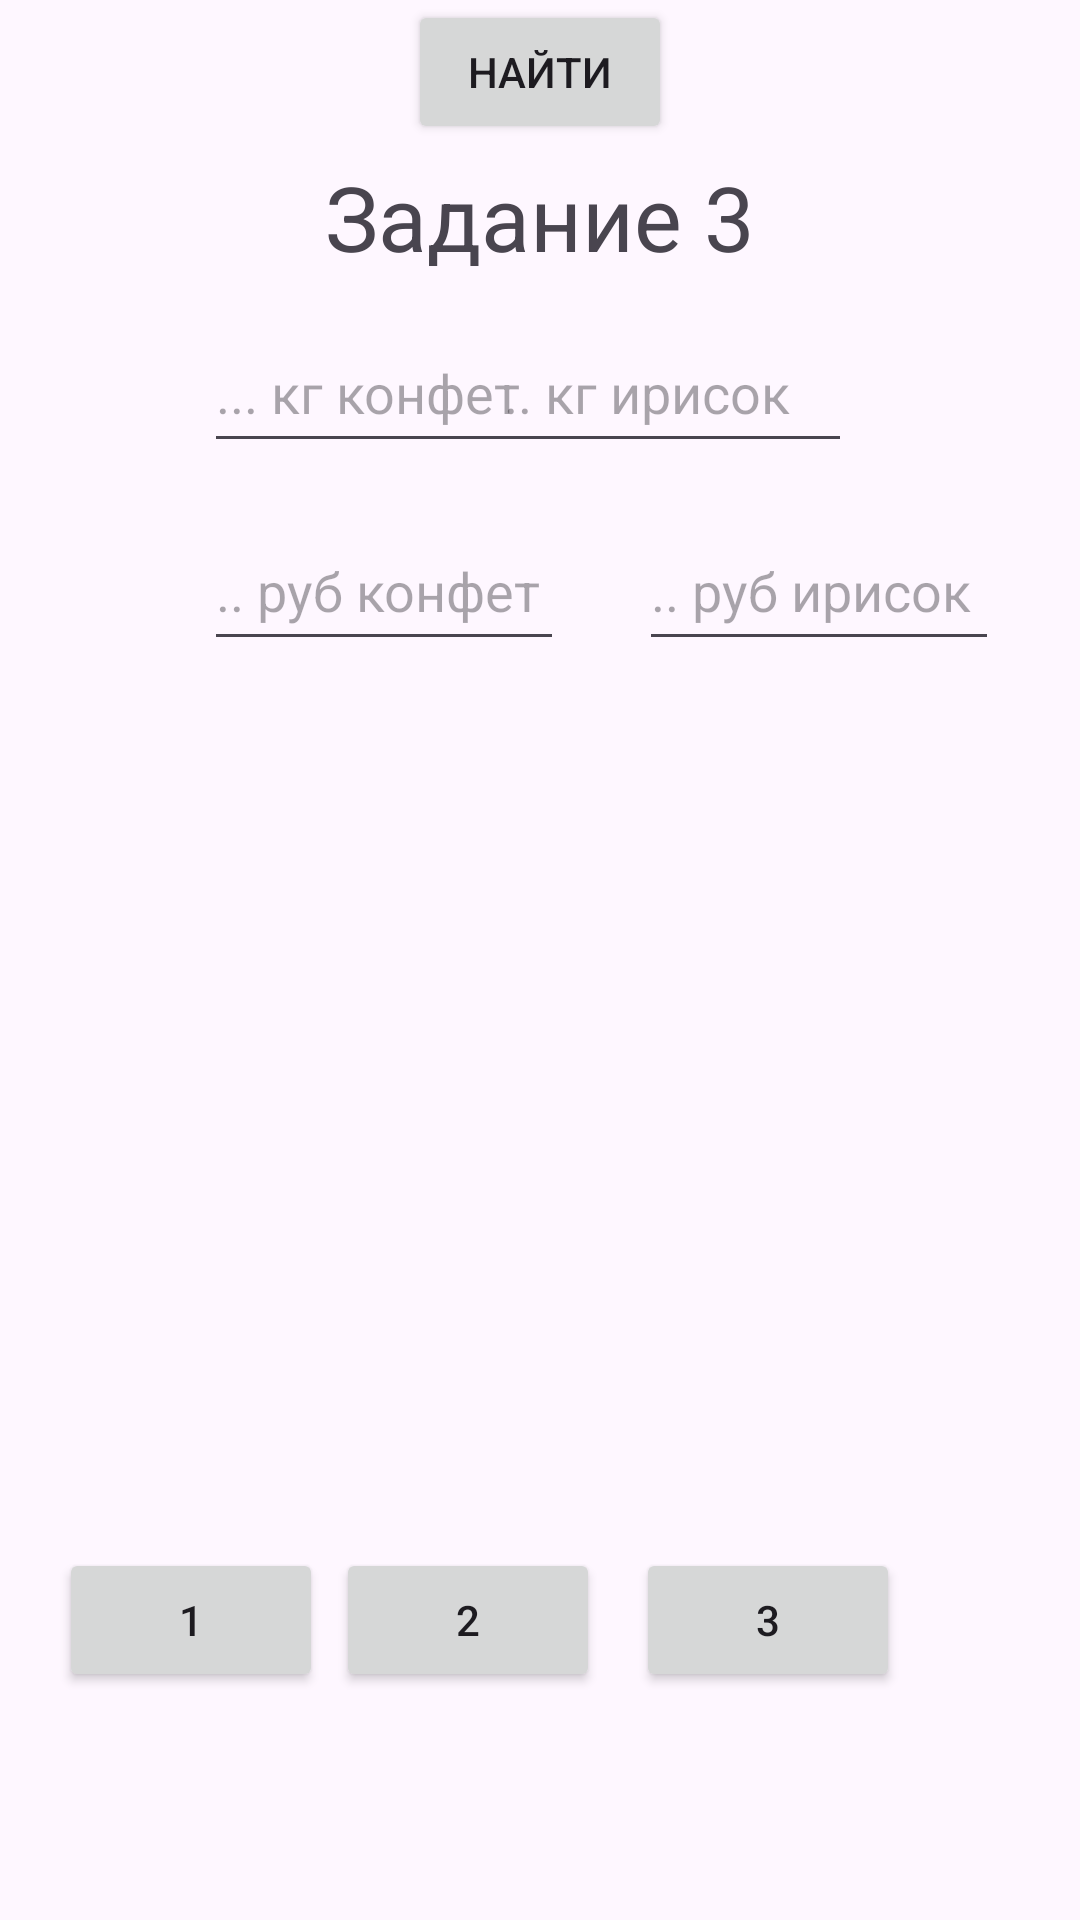

Here is an Android app screen rendered from its layout file. Give the layout XML and the strings, colors and styles it references.
<!-- AndroidManifest.xml: application theme Theme.Practic10 -->
<!-- res/layout/activity_main3.xml -->
<?xml version="1.0" encoding="utf-8"?>
<androidx.constraintlayout.widget.ConstraintLayout xmlns:android="http://schemas.android.com/apk/res/android"
    xmlns:app="http://schemas.android.com/apk/res-auto"
    xmlns:tools="http://schemas.android.com/tools"
    android:id="@+id/main"
    android:layout_width="match_parent"
    android:layout_height="match_parent"
    android:onClick="Sum"
    tools:context=".MainActivity">

    <TextView
        android:id="@+id/textView"
        android:layout_width="wrap_content"
        android:layout_height="wrap_content"
        android:layout_marginTop="52dp"
        android:text="Задание 3"
        android:textSize="30dp"
        app:layout_constraintEnd_toEndOf="parent"
        app:layout_constraintStart_toStartOf="parent"
        app:layout_constraintTop_toTopOf="parent" />

    <EditText
        android:id="@+id/bTextText"
        android:layout_width="120dp"
        android:layout_height="50dp"
        android:layout_marginStart="24dp"
        android:layout_marginTop="16dp"
        android:ems="10"
        android:hint=".. руб ирисок"
        android:inputType="text"
        app:layout_constraintEnd_toEndOf="parent"
        app:layout_constraintHorizontal_bias="0.037"
        app:layout_constraintStart_toEndOf="@+id/yTextText"
        app:layout_constraintTop_toBottomOf="@+id/aTextText" />

    <EditText
        android:id="@+id/xTextText"
        android:layout_width="120dp"
        android:layout_height="50dp"
        android:layout_marginStart="68dp"
        android:layout_marginTop="12dp"
        android:ems="10"
        android:hint="... кг конфет"
        android:inputType="text"
        app:layout_constraintStart_toStartOf="parent"
        app:layout_constraintTop_toBottomOf="@+id/textView" />

    <TextView
        android:id="@+id/Rez"
        android:layout_width="wrap_content"
        android:layout_height="wrap_content"
        android:layout_marginEnd="200dp"
        android:layout_marginBottom="20dp"
        android:text=" "
        android:textSize="25dp"
        app:layout_constraintBottom_toTopOf="@+id/Reault"
        app:layout_constraintEnd_toEndOf="parent"
        app:layout_constraintHorizontal_bias="1.0"
        app:layout_constraintStart_toEndOf="@+id/textView2"
        app:layout_constraintTop_toBottomOf="@+id/textView"
        app:layout_constraintVertical_bias="1.0" />

    <EditText
        android:id="@+id/yTextText"
        android:layout_width="120dp"
        android:layout_height="50dp"
        android:layout_marginStart="68dp"
        android:layout_marginTop="16dp"
        android:ems="10"
        android:hint=".. руб конфет"
        android:inputType="text"
        app:layout_constraintStart_toStartOf="parent"
        app:layout_constraintTop_toBottomOf="@+id/xTextText" />

    <EditText
        android:id="@+id/aTextText"
        android:layout_width="120dp"
        android:layout_height="50dp"
        android:layout_marginTop="12dp"
        android:layout_marginEnd="76dp"
        android:ems="10"
        android:hint=".. кг ирисок"
        android:inputType="text"
        app:layout_constraintEnd_toEndOf="parent"
        app:layout_constraintHorizontal_bias="1.0"
        app:layout_constraintStart_toEndOf="@+id/xTextText"
        app:layout_constraintTop_toBottomOf="@+id/textView" />

    <Button
        android:id="@+id/Reault"
        android:layout_width="wrap_content"
        android:layout_height="wrap_content"
        android:text="Найти"
        app:layout_constraintEnd_toEndOf="parent"
        app:layout_constraintStart_toStartOf="parent"
        tools:layout_editor_absoluteY="341dp" />

    <Button
        android:id="@+id/BTN1"
        android:layout_width="wrap_content"
        android:layout_height="wrap_content"
        android:layout_marginBottom="76dp"
        android:onClick="STR1"
        android:text="1"
        app:layout_constraintBottom_toBottomOf="parent"
        app:layout_constraintEnd_toStartOf="@+id/BTN2"
        app:layout_constraintHorizontal_bias="0.826"
        app:layout_constraintStart_toStartOf="parent" />

    <Button
        android:id="@+id/BTN2"
        android:layout_width="wrap_content"
        android:layout_height="wrap_content"
        android:layout_marginEnd="12dp"
        android:layout_marginBottom="76dp"
        android:onClick="STR2"
        android:text="2"
        app:layout_constraintBottom_toBottomOf="parent"
        app:layout_constraintEnd_toStartOf="@+id/BTN3" />

    <Button
        android:id="@+id/BTN3"
        android:layout_width="wrap_content"
        android:layout_height="wrap_content"
        android:layout_marginEnd="60dp"
        android:layout_marginBottom="76dp"
        android:onClick="STR3"
        android:text="3"
        app:layout_constraintBottom_toBottomOf="parent"
        app:layout_constraintEnd_toEndOf="parent" />

    <TextView
        android:id="@+id/textView2"
        android:layout_width="wrap_content"
        android:layout_height="wrap_content"
        android:layout_marginStart="108dp"
        android:layout_marginBottom="20dp"
        android:text="Ответ: "
        android:textSize="25dp"
        app:layout_constraintBottom_toTopOf="@+id/Reault"
        app:layout_constraintStart_toStartOf="parent"
        app:layout_constraintTop_toBottomOf="@+id/textView"
        app:layout_constraintVertical_bias="1.0" />

</androidx.constraintlayout.widget.ConstraintLayout>
<!-- resources referenced by this layout -->
<resources>
  <style name="Theme.Practic10" parent="Base.Theme.Practic10" />
  <style name="Base.Theme.Practic10" parent="Theme.Material3.DayNight.NoActionBar">
          
          
      </style>
</resources>
